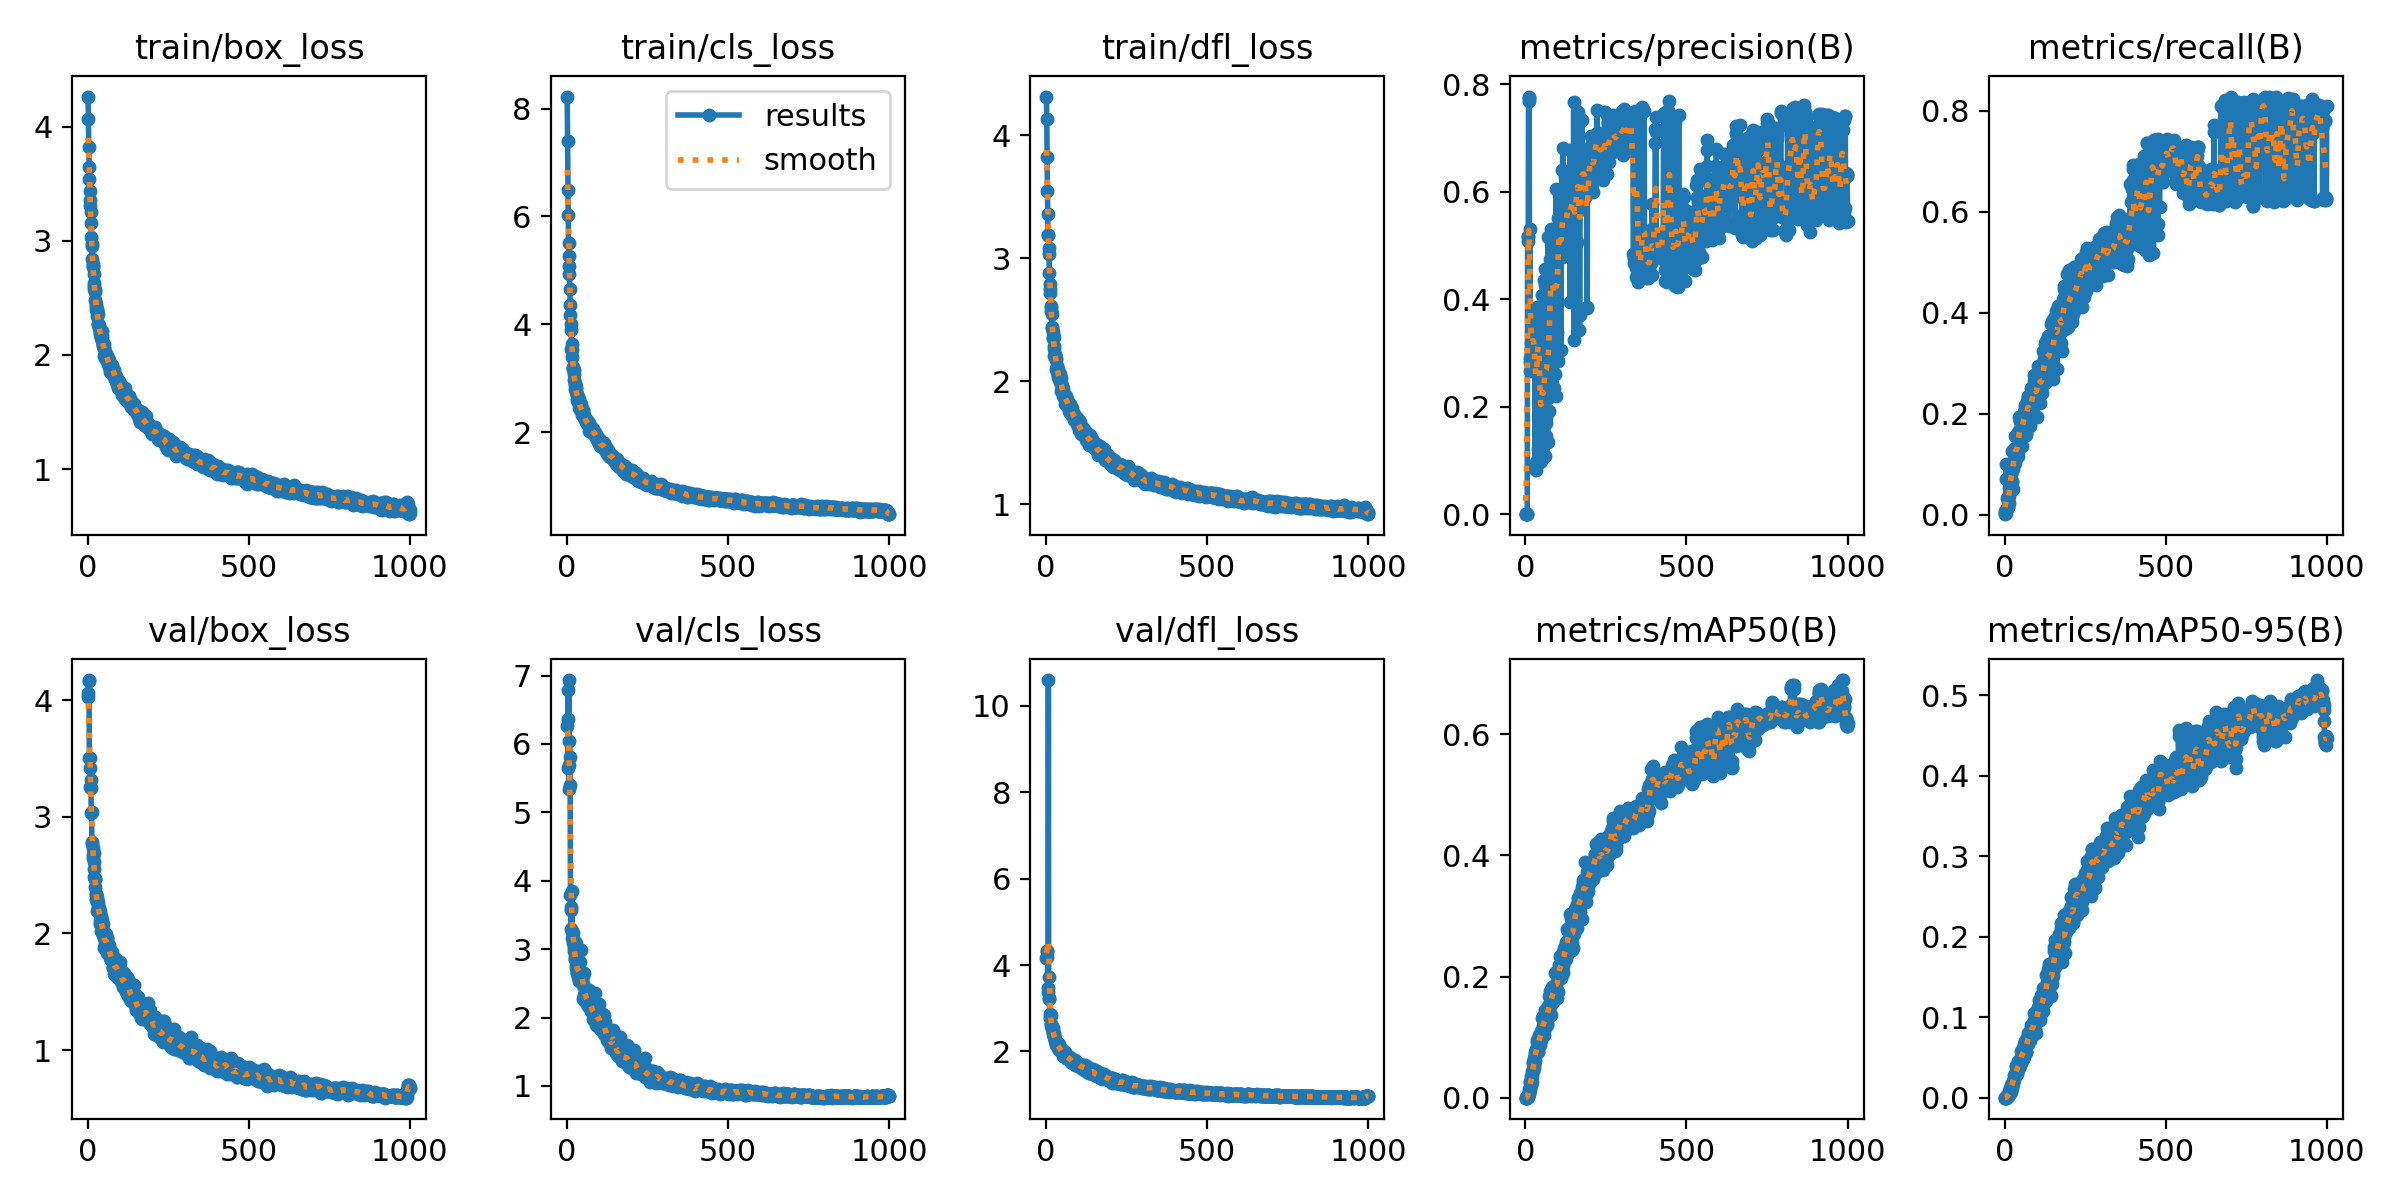

Data behind this chart, as committed beside it:
epoch, train/box_loss, train/cls_loss, train/dfl_loss, metrics/precision(B), metrics/recall(B), metrics/mAP50(B), metrics/mAP50-95(B), val/box_loss, val/cls_loss, val/dfl_loss, lr/pg0, lr/pg1, lr/pg2
1, 4.263, 8.224, 4.313, 3e-05, 0.00698, 2e-05, 0, 4.028, 6.258, 4.161, 0.000275, 0.000275, 0.000275
2, 4.067, 7.405, 4.134, 2e-05, 0.00279, 1e-05, 0, 4.056, 6.359, 4.184, 0.0005619, 0.0005619, 0.0005619
3, 3.823, 6.485, 3.821, 3e-05, 0.0014, 2e-05, 0, 4.166, 5.648, 4.318, 0.0008483, 0.0008483, 0.0008483
4, 3.65, 6.024, 3.548, 2e-05, 0.00279, 1e-05, 0, 4.171, 6.792, 4.319, 0.001134, 0.001134, 0.001134
5, 3.539, 5.508, 3.359, 0.00038, 0.07155, 0.00077, 0.00016, 3.506, 5.693, 3.474, 0.001245, 0.001245, 0.001245
6, 3.435, 5.258, 3.186, 0.00077, 0.101, 0.00324, 0.00074, 3.416, 6.935, 3.385, 0.001244, 0.001244, 0.001244
7, 3.354, 5.08, 3.184, 0.5086, 0.01323, 0.00179, 0.00045, 3.499, 5.336, 10.6, 0.001243, 0.001243, 0.001243
8, 3.308, 4.935, 3.085, 0.518, 0.01305, 0.00292, 0.00103, 3.253, 6.048, 3.719, 0.001241, 0.001241, 0.001241
9, 3.25, 4.661, 3.038, 0.5155, 0.03252, 0.00452, 0.00164, 3.312, 5.807, 3.206, 0.00124, 0.00124, 0.00124
10, 3.158, 4.357, 2.876, 0.7773, 0.01606, 0.00559, 0.00173, 3.248, 5.404, 3.237, 0.001239, 0.001239, 0.001239
11, 3.035, 4.163, 2.789, 0.7746, 0.01606, 0.0099, 0.003, 3.036, 3.788, 2.861, 0.001238, 0.001238, 0.001238
12, 2.957, 3.999, 2.747, 0.7694, 0.02912, 0.01446, 0.0045, 3.04, 3.617, 2.804, 0.001236, 0.001236, 0.001236
13, 2.968, 3.903, 2.719, 0.2664, 0.03815, 0.01287, 0.00369, 2.783, 3.294, 2.779, 0.001235, 0.001235, 0.001235
14, 2.839, 3.546, 2.611, 0.5301, 0.0241, 0.01606, 0.00474, 2.77, 3.576, 2.848, 0.001234, 0.001234, 0.001234
15, 2.795, 3.627, 2.592, 0.2909, 0.05539, 0.02554, 0.0083, 2.643, 3.27, 2.626, 0.001233, 0.001233, 0.001233
16, 2.778, 3.528, 2.57, 0.2833, 0.05963, 0.02545, 0.0071, 2.733, 3.846, 2.62, 0.001231, 0.001231, 0.001231
17, 2.768, 3.395, 2.544, 0.2986, 0.05116, 0.02138, 0.00633, 2.673, 3.163, 2.559, 0.00123, 0.00123, 0.00123
18, 2.707, 3.209, 2.432, 0.3184, 0.0656, 0.03579, 0.01151, 2.555, 3.091, 2.51, 0.001229, 0.001229, 0.001229
19, 2.63, 3.195, 2.444, 0.3077, 0.08594, 0.03153, 0.01039, 2.613, 3.238, 2.559, 0.001228, 0.001228, 0.001228
20, 2.604, 3.179, 2.398, 0.3056, 0.08127, 0.02517, 0.00735, 2.692, 3.161, 2.535, 0.001226, 0.001226, 0.001226
21, 2.574, 3.157, 2.353, 0.3437, 0.08206, 0.04384, 0.01579, 2.483, 3.102, 2.459, 0.001225, 0.001225, 0.001225
22, 2.567, 3.069, 2.354, 0.3048, 0.06613, 0.03529, 0.01192, 2.464, 2.976, 2.412, 0.001224, 0.001224, 0.001224
23, 2.484, 2.962, 2.263, 0.3253, 0.06495, 0.04465, 0.01482, 2.471, 3.021, 2.387, 0.001223, 0.001223, 0.001223
24, 2.554, 2.919, 2.362, 0.3243, 0.1273, 0.05827, 0.01883, 2.397, 2.849, 2.345, 0.001221, 0.001221, 0.001221
25, 2.443, 2.881, 2.285, 0.3437, 0.05133, 0.05671, 0.01986, 2.337, 2.893, 2.425, 0.00122, 0.00122, 0.00122
26, 2.419, 2.808, 2.206, 0.3369, 0.09135, 0.04863, 0.01724, 2.331, 2.849, 2.349, 0.001219, 0.001219, 0.001219
27, 2.392, 2.791, 2.215, 0.3171, 0.1051, 0.05409, 0.02043, 2.287, 3.083, 2.267, 0.001218, 0.001218, 0.001218
28, 2.404, 2.838, 2.216, 0.3688, 0.1018, 0.06632, 0.02343, 2.276, 2.724, 2.242, 0.001217, 0.001217, 0.001217
29, 2.395, 2.749, 2.21, 0.3208, 0.1076, 0.05993, 0.02275, 2.311, 2.771, 2.282, 0.001215, 0.001215, 0.001215
30, 2.345, 2.692, 2.172, 0.08351, 0.1306, 0.0728, 0.0282, 2.189, 2.649, 2.158, 0.001214, 0.001214, 0.001214
31, 2.358, 2.697, 2.188, 0.352, 0.1303, 0.07519, 0.02845, 2.271, 2.651, 2.205, 0.001213, 0.001213, 0.001213
32, 2.273, 2.602, 2.102, 0.3797, 0.1033, 0.07362, 0.02897, 2.214, 2.753, 2.219, 0.001212, 0.001212, 0.001212
33, 2.269, 2.656, 2.123, 0.09746, 0.1324, 0.07159, 0.02857, 2.245, 2.589, 2.196, 0.00121, 0.00121, 0.00121
34, 2.242, 2.564, 2.079, 0.08204, 0.1565, 0.08045, 0.02839, 2.188, 2.788, 2.178, 0.001209, 0.001209, 0.001209
35, 2.26, 2.611, 2.111, 0.3428, 0.1215, 0.07635, 0.03058, 2.196, 2.8, 2.149, 0.001208, 0.001208, 0.001208
36, 2.233, 2.612, 2.103, 0.3862, 0.1153, 0.09534, 0.03938, 2.218, 2.704, 2.143, 0.001207, 0.001207, 0.001207
37, 2.188, 2.544, 2.044, 0.3707, 0.1288, 0.09188, 0.03908, 2.085, 2.539, 2.08, 0.001205, 0.001205, 0.001205
38, 2.192, 2.535, 2.037, 0.1207, 0.1361, 0.0762, 0.03148, 2.107, 2.719, 2.139, 0.001204, 0.001204, 0.001204
39, 2.209, 2.448, 2.029, 0.345, 0.1199, 0.07748, 0.02947, 2.19, 2.683, 2.164, 0.001203, 0.001203, 0.001203
40, 2.192, 2.544, 2.035, 0.3544, 0.1182, 0.08348, 0.03463, 2.148, 2.544, 2.136, 0.001202, 0.001202, 0.001202
41, 2.166, 2.451, 2.018, 0.3584, 0.1645, 0.09873, 0.04042, 2.024, 2.81, 2.039, 0.0012, 0.0012, 0.0012
42, 2.146, 2.421, 2.002, 0.381, 0.1169, 0.0976, 0.03844, 2.112, 2.55, 2.083, 0.001199, 0.001199, 0.001199
43, 2.121, 2.433, 1.997, 0.3844, 0.131, 0.1043, 0.045, 2.063, 2.56, 2.028, 0.001198, 0.001198, 0.001198
44, 2.212, 2.525, 2.061, 0.1558, 0.1945, 0.1003, 0.03953, 2.118, 2.619, 2.08, 0.001197, 0.001197, 0.001197
45, 2.165, 2.413, 1.997, 0.3701, 0.1347, 0.08687, 0.03692, 2.091, 2.993, 2.065, 0.001195, 0.001195, 0.001195
46, 2.089, 2.415, 2.025, 0.09697, 0.1662, 0.1013, 0.04031, 2.078, 2.569, 2.048, 0.001194, 0.001194, 0.001194
47, 2.08, 2.312, 1.923, 0.1641, 0.1867, 0.09951, 0.04101, 1.984, 2.607, 2.007, 0.001193, 0.001193, 0.001193
48, 2.096, 2.358, 1.955, 0.174, 0.1673, 0.1035, 0.04625, 2.005, 2.539, 1.994, 0.001192, 0.001192, 0.001192
49, 2.06, 2.385, 1.938, 0.09971, 0.1886, 0.1109, 0.04809, 1.966, 2.475, 1.955, 0.001191, 0.001191, 0.001191
50, 2.097, 2.409, 1.963, 0.1288, 0.1802, 0.09594, 0.04272, 2.017, 2.62, 2.04, 0.001189, 0.001189, 0.001189
51, 2.057, 2.314, 1.937, 0.3886, 0.171, 0.1313, 0.05847, 1.872, 2.271, 1.907, 0.001188, 0.001188, 0.001188
52, 1.993, 2.271, 1.877, 0.163, 0.1465, 0.1018, 0.04781, 1.991, 2.454, 2.008, 0.001187, 0.001187, 0.001187
53, 2.005, 2.31, 1.904, 0.4074, 0.1367, 0.1097, 0.05198, 1.906, 2.649, 1.948, 0.001186, 0.001186, 0.001186
54, 1.975, 2.296, 1.877, 0.2507, 0.1858, 0.1187, 0.05267, 1.942, 2.336, 1.955, 0.001184, 0.001184, 0.001184
55, 2.015, 2.25, 1.897, 0.1248, 0.1841, 0.1344, 0.05986, 1.891, 2.248, 1.926, 0.001183, 0.001183, 0.001183
56, 2.012, 2.237, 1.891, 0.1936, 0.1785, 0.1319, 0.05341, 1.993, 2.384, 1.944, 0.001182, 0.001182, 0.001182
57, 1.995, 2.244, 1.874, 0.1416, 0.1826, 0.1035, 0.04759, 1.896, 2.372, 1.917, 0.001181, 0.001181, 0.001181
58, 2.007, 2.223, 1.859, 0.1312, 0.1746, 0.1302, 0.05703, 1.973, 2.246, 1.989, 0.001179, 0.001179, 0.001179
59, 1.985, 2.216, 1.813, 0.4362, 0.1942, 0.1243, 0.05509, 1.957, 2.326, 1.926, 0.001178, 0.001178, 0.001178
60, 1.995, 2.186, 1.848, 0.1075, 0.187, 0.1147, 0.05031, 1.954, 2.371, 1.963, 0.001177, 0.001177, 0.001177
... 940 more rows
